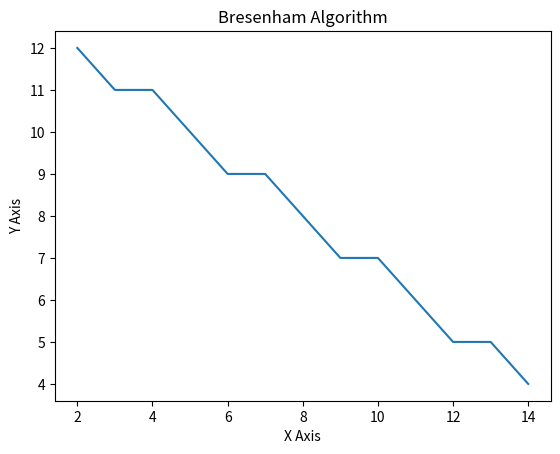

Reproduce this figure in Python.
import matplotlib.pyplot as plt

plt.title("Bresenham Algorithm")
plt.xlabel("X Axis")
plt.ylabel("Y Axis")

def bresenham_line(x1,y1,x2,y2):
  x,y = x1,y1
  dx = abs(x2 - x1)
  dy = abs(y2 -y1)
  pk = 2 * dx - dy

  gradient = dy / dx
  print("gradien: ", gradient)

  if gradient > 1:
      dx, dy = dy, dx
      x, y = y, x
      x1, y1 = y1, x1
      x2, y2 = y2, x2

  print(f"x = {x}, y = {y}")

  # Initialize the plotting points
  xcoordinates = [x]
  ycoordinates = [y]

  while (x < x2 or y < y2):
    if pk < 0:
        pk = pk + 2 * dy
    else:
        pk = pk + 2 * (dy - dx)
        y = y + 1 if y < y2 else y - 1 # kalo menurun y -1

    x = x + 1 if x < x2 else x - 1 # kalo ke kanan x - 1

    print(f"x = {x}, y = {y}")
    xcoordinates.append(x)
    ycoordinates.append(y)

  plt.plot(xcoordinates, ycoordinates)
  plt.show()

x1 = 4
y1 = 14
x2 = 12
y2 = 2

bresenham_line(x1, y1, x2, y2)